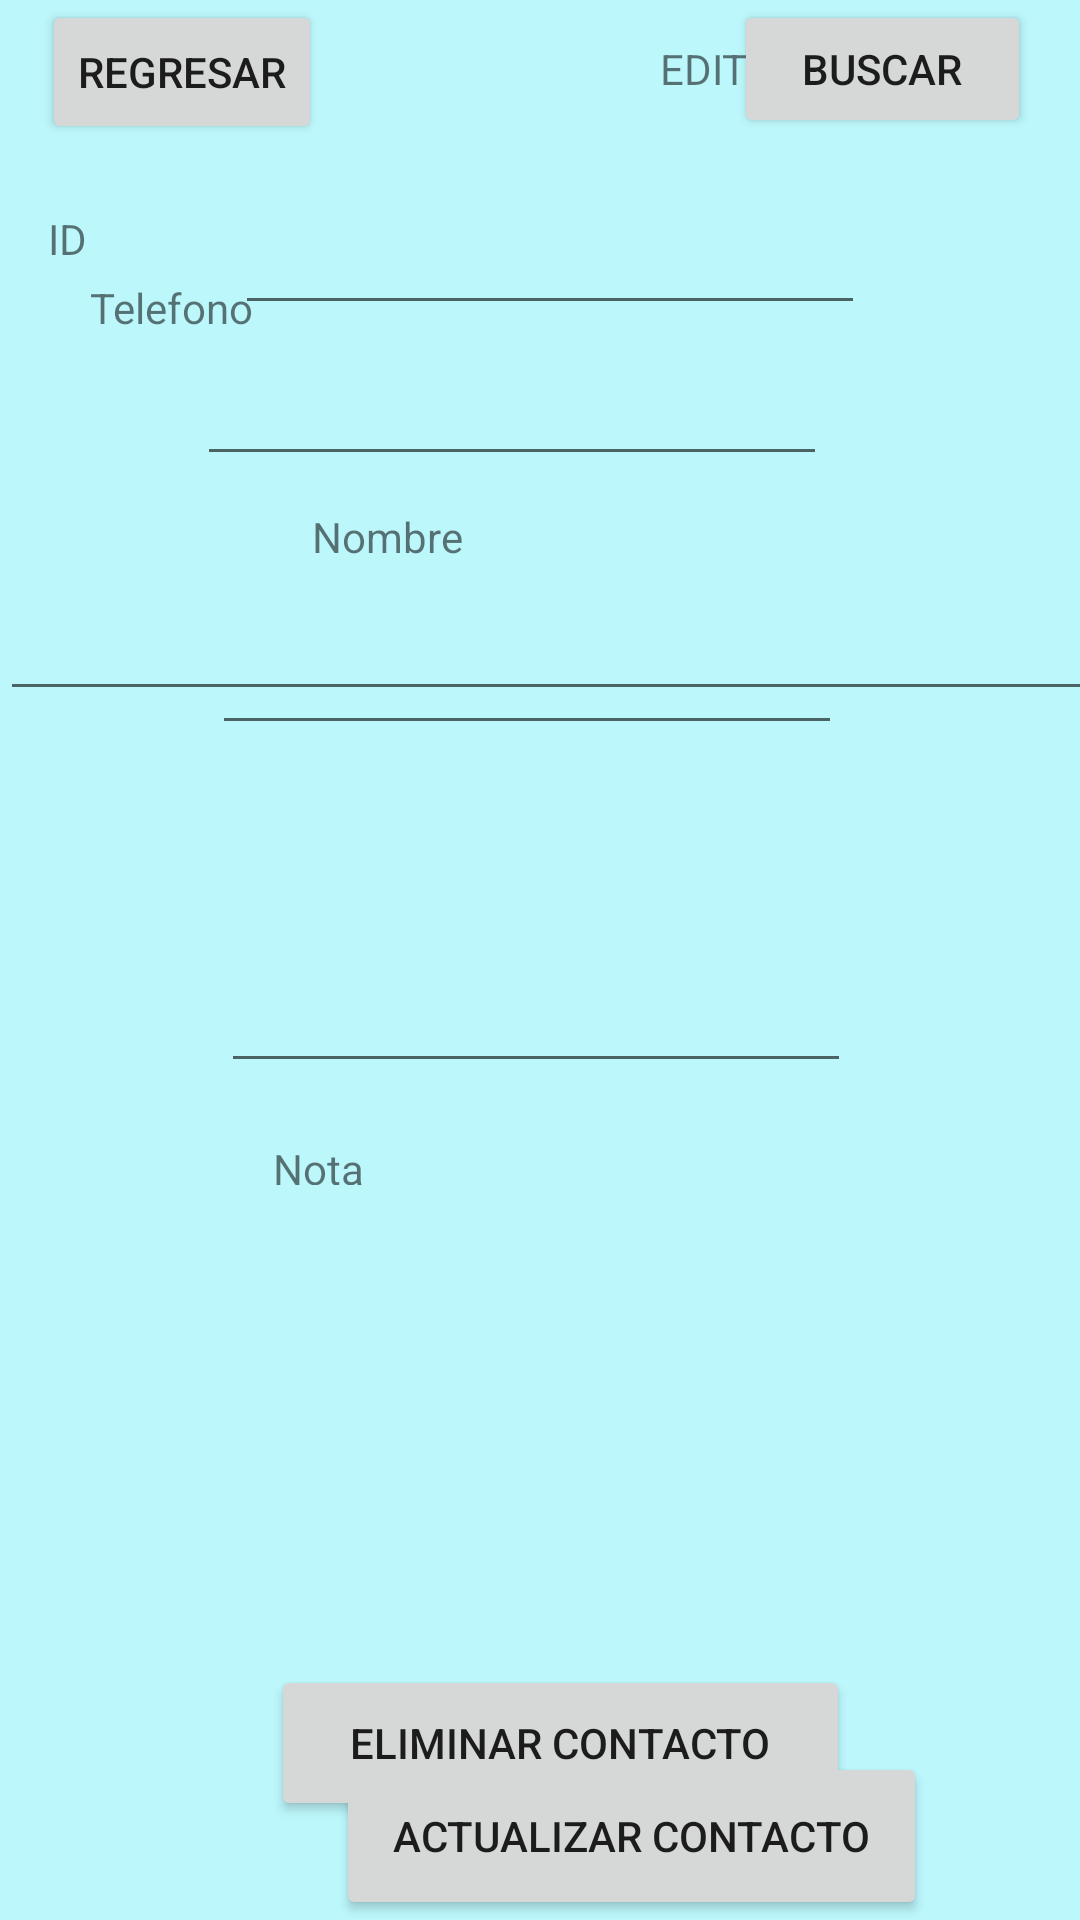

This screen was rendered from an Android layout file. Write that file and the resources it references.
<!-- AndroidManifest.xml: application theme Theme.PME14820 -->
<!-- res/layout/activity_editar.xml -->
<?xml version="1.0" encoding="utf-8"?>
<androidx.constraintlayout.widget.ConstraintLayout xmlns:android="http://schemas.android.com/apk/res/android"
    xmlns:app="http://schemas.android.com/apk/res-auto"
    xmlns:tools="http://schemas.android.com/tools"
    android:layout_width="match_parent"
    android:layout_height="match_parent"
    android:background="#4303E0F4"
    tools:context=".ActivityEditar">

    <Button
        android:id="@+id/btnBuscar"
        android:layout_width="99dp"
        android:layout_height="46dp"
        android:text="Buscar"
        app:layout_constraintEnd_toEndOf="parent"
        app:layout_constraintHorizontal_bias="0.938"
        app:layout_constraintStart_toStartOf="parent"
        tools:layout_editor_absoluteY="77dp" />

    <EditText
        android:id="@+id/TextPais"
        android:layout_width="wrap_content"
        android:layout_height="wrap_content"
        android:ems="10"
        android:inputType="textPersonName|text"
        app:layout_constraintBottom_toBottomOf="parent"
        app:layout_constraintEnd_toEndOf="parent"
        app:layout_constraintHorizontal_bias="0.437"
        app:layout_constraintStart_toStartOf="parent"
        app:layout_constraintTop_toTopOf="parent"
        app:layout_constraintVertical_bias="0.196" />

    <Button
        android:id="@+id/btnregresar2"
        android:layout_width="wrap_content"
        android:layout_height="wrap_content"
        android:text="Regresar"
        app:layout_constraintEnd_toEndOf="parent"
        app:layout_constraintHorizontal_bias="0.053"
        app:layout_constraintStart_toStartOf="parent"
        tools:layout_editor_absoluteY="15dp" />

    <Button
        android:id="@+id/btneliminar2"
        android:layout_width="193dp"
        android:layout_height="52dp"
        android:text="Eliminar Contacto"
        app:layout_constraintBottom_toBottomOf="parent"
        app:layout_constraintEnd_toEndOf="parent"
        app:layout_constraintHorizontal_bias="0.541"
        app:layout_constraintStart_toStartOf="parent"
        app:layout_constraintTop_toTopOf="parent"
        app:layout_constraintVertical_bias="0.944" />

    <Button
        android:id="@+id/btnactualizar2"
        android:layout_width="197dp"
        android:layout_height="56dp"
        android:layout_marginStart="112dp"
        android:text="Actualizar Contacto"
        app:layout_constraintBottom_toBottomOf="parent"
        app:layout_constraintStart_toStartOf="parent"
        app:layout_constraintTop_toTopOf="parent"
        app:layout_constraintVertical_bias="1.0" />

    <EditText
        android:id="@+id/textid"
        android:layout_width="wrap_content"
        android:layout_height="wrap_content"
        android:ems="10"
        android:inputType="textPersonName|text"
        app:layout_constraintBottom_toBottomOf="parent"
        app:layout_constraintEnd_toEndOf="parent"
        app:layout_constraintHorizontal_bias="0.522"
        app:layout_constraintStart_toStartOf="parent"
        app:layout_constraintTop_toTopOf="parent"
        app:layout_constraintVertical_bias="0.112" />

    <TextView
        android:id="@+id/textView8"
        android:layout_width="163dp"
        android:layout_height="32dp"
        android:layout_marginStart="220dp"
        android:text="EDITAR"
        app:layout_constraintBottom_toBottomOf="parent"
        app:layout_constraintStart_toStartOf="parent"
        app:layout_constraintTop_toTopOf="parent"
        app:layout_constraintVertical_bias="0.022" />

    <TextView
        android:id="@+id/textView6"
        android:layout_width="177dp"
        android:layout_height="35dp"
        android:layout_marginStart="104dp"
        android:text="Nombre"
        app:layout_constraintBottom_toBottomOf="parent"
        app:layout_constraintStart_toStartOf="parent"
        app:layout_constraintTop_toTopOf="parent"
        app:layout_constraintVertical_bias="0.28" />

    <TextView
        android:id="@+id/textView9"
        android:layout_width="102dp"
        android:layout_height="41dp"
        android:layout_marginStart="16dp"
        android:text="ID"
        app:layout_constraintBottom_toBottomOf="parent"
        app:layout_constraintStart_toStartOf="parent"
        app:layout_constraintTop_toTopOf="parent"
        app:layout_constraintVertical_bias="0.117" />

    <TextView
        android:id="@+id/textView7"
        android:layout_width="159dp"
        android:layout_height="33dp"
        android:text="Telefono"
        app:layout_constraintBottom_toBottomOf="parent"
        app:layout_constraintEnd_toEndOf="parent"
        app:layout_constraintHorizontal_bias="0.15"
        app:layout_constraintStart_toStartOf="parent"
        app:layout_constraintTop_toTopOf="parent"
        app:layout_constraintVertical_bias="0.153" />

    <EditText
        android:id="@+id/textNombre"
        android:layout_width="wrap_content"
        android:layout_height="wrap_content"
        android:ems="10"
        android:inputType="textPersonName|text"
        app:layout_constraintBottom_toBottomOf="parent"
        app:layout_constraintEnd_toEndOf="parent"
        app:layout_constraintHorizontal_bias="0.472"
        app:layout_constraintStart_toStartOf="parent"
        app:layout_constraintTop_toTopOf="parent"
        app:layout_constraintVertical_bias="0.346" />

    <EditText
        android:id="@+id/textTelefono"
        android:layout_width="wrap_content"
        android:layout_height="wrap_content"
        android:ems="10"
        android:fontFamily="sans-serif-black"
        android:foregroundTintMode="src_over"
        android:inputType="number|phone"
        app:layout_constraintBottom_toBottomOf="parent"
        app:layout_constraintEnd_toEndOf="parent"
        app:layout_constraintHorizontal_bias="0.492"
        app:layout_constraintStart_toStartOf="parent"
        app:layout_constraintTop_toTopOf="parent"
        app:layout_constraintVertical_bias="0.534" />

    <TextView
        android:id="@+id/textView5"
        android:layout_width="187dp"
        android:layout_height="15dp"
        android:text="Nota"
        app:layout_constraintBottom_toBottomOf="parent"
        app:layout_constraintEnd_toEndOf="parent"
        app:layout_constraintHorizontal_bias="0.526"
        app:layout_constraintStart_toStartOf="parent"
        app:layout_constraintTop_toTopOf="parent"
        app:layout_constraintVertical_bias="0.608" />

    <EditText
        android:id="@+id/textNota"
        android:layout_width="409dp"
        android:layout_height="49dp"
        android:ems="10"
        android:inputType="textLongMessage|textPersonName"
        app:layout_constraintBottom_toBottomOf="parent"
        app:layout_constraintEnd_toEndOf="parent"
        app:layout_constraintHorizontal_bias="0.0"
        app:layout_constraintStart_toStartOf="parent"
        app:layout_constraintTop_toTopOf="parent"
        app:layout_constraintVertical_bias="0.318" />
</androidx.constraintlayout.widget.ConstraintLayout>
<!-- resources referenced by this layout -->
<resources>
  <style name="Theme.PME14820" parent="Theme.MaterialComponents.DayNight.DarkActionBar">
          
          <item name="colorPrimary">@color/purple_500</item>
          <item name="colorPrimaryVariant">@color/purple_700</item>
          <item name="colorOnPrimary">@color/white</item>
          
          <item name="colorSecondary">@color/teal_200</item>
          <item name="colorSecondaryVariant">@color/teal_700</item>
          <item name="colorOnSecondary">@color/black</item>
          
          <item name="android:statusBarColor" tools:targetApi="l">?attr/colorPrimaryVariant</item>
          
      </style>
  <!-- not gathered from this repository: default colours our renderer supplied (Android Studio template values) -->
  <color name="purple_500">#FF6200EE</color>
  <color name="purple_700">#FF3700B3</color>
  <color name="teal_200">#FF03DAC5</color>
  <color name="teal_700">#FF018786</color>
  <color name="black">#FF000000</color>
  <color name="white">#FFFFFFFF</color>
</resources>
